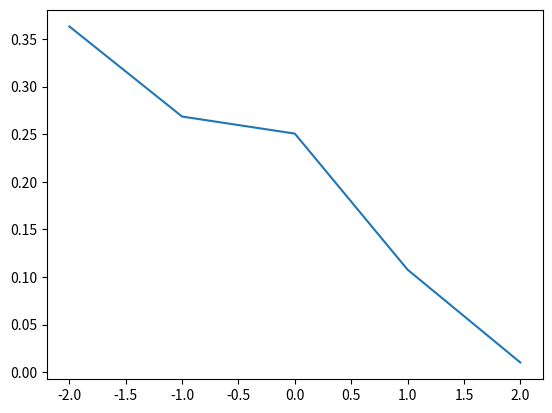

Recreate this plot in Python.
import numpy as np

import matplotlib.pyplot as plt


x_clipped = [-2, -1, 0, 1, 2]
x = [ -4, -3, -2, -1, 0, 1, 2, 3, 4]



def normalize(x):
    total = sum(x)
    for i in np.arange(0, 9, 1):
        x[i] = x[i] / total
    return x


def norm_dist(x, mu, sigma):
    prob = []
    for i in range(len(x)):
        p = 1 / (np.sqrt(2 * np.pi * sigma**2)) * np.exp( - (x[i] - mu)**2 / (2 * sigma**2))
        prob.append(p)
    return normalize(prob)


def get_sd(changeability):
    epsilon = 1e-6  # avoid division by 0
    changeability = 1 - changeability
    sig = 0.7985695902042361 * (0.5 / (changeability + epsilon)) # change = 0.7985695902042361 is roughly sig = 0.5 for 0 when normalized
    sig = np.clip(sig, 0.2, 8)
    return sig


def calc_tendency (weight, base_prob):
    #prep weight
    weight = int(np.clip(weight, -2, 2))
    weight = weight * (-1)

    # shift array by 1 or 2 spots, then perform linear interpolation
    shift = np.roll(base_prob, weight)
    blend_factor = 0.4

    new_dist = [(1-blend_factor) * original + blend_factor * shifted for original, shifted in zip(base_prob, shift)]
    return normalize(new_dist)


def clip_and_norm(dist):
    clipped = []
    for i in range(5):
        clipped.append(dist[i+2])
    total = sum(clipped)
    for i in range(5):
        clipped[i] = clipped[i] / total
    return clipped

    
def change_prob(interpreted_user_icm, active_llm_icm, changeability):
    llm_icm = active_llm_icm - 2
    user_icm = interpreted_user_icm -2
    sigma = get_sd(changeability)
    mu = llm_icm

    if (llm_icm - user_icm) == 0:
        y = clip_and_norm(norm_dist(x, mu, sigma))
        #plot_dist(x_clipped, y)
    else:
        y = clip_and_norm(calc_tendency(llm_icm-user_icm, norm_dist(x, mu, sigma)))
        #plot_dist(x_clipped,y)
    return y


def plot_dist(x, y):
    #plt.bar(x, y)
    plt.plot(x,y)
    plt.show() 


if __name__ == "__main__":
    y = change_prob(4, 0, 0.5)
    plt.plot(x_clipped,y)
    plt.show() 